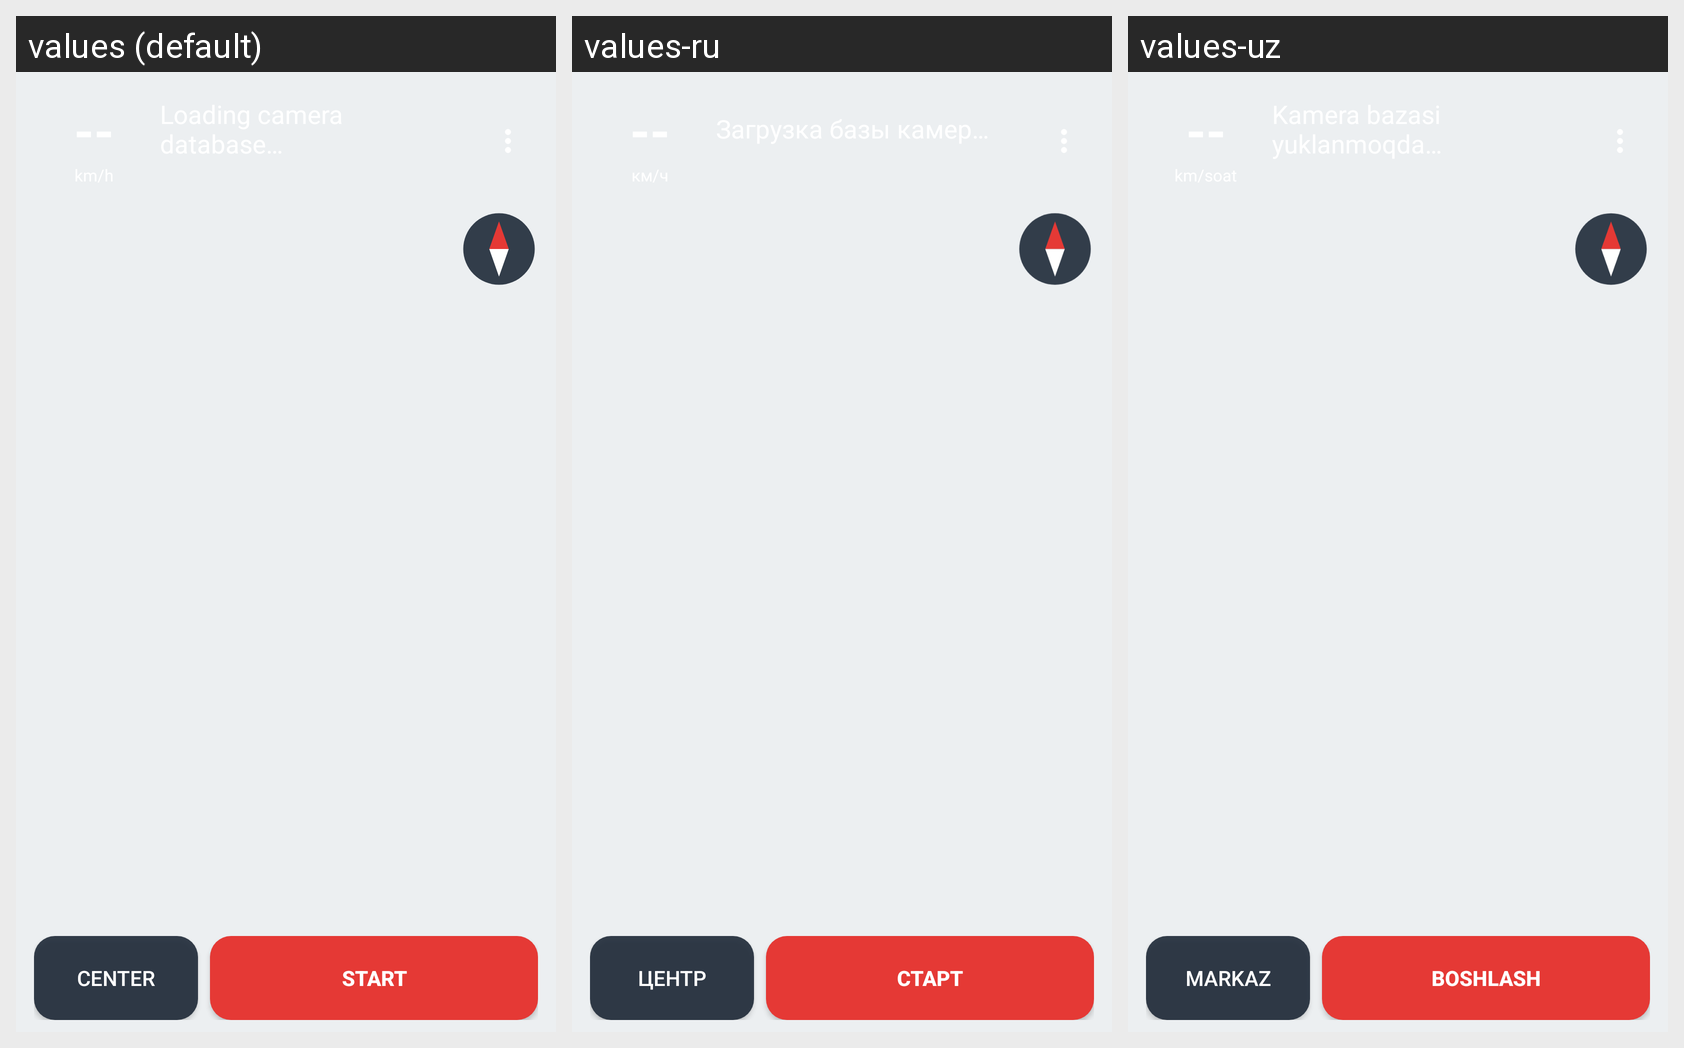

Locale-by-locale string values for the Android screen shown in this grid:
Android screen res/layout/activity_main.xml rendered under 3 locales, left to right: values (default), values-ru, values-uz. Device: Nexus 5 (rendered at 1080×1920; each locale shown at half size, 540×960, under a caption strip naming it); theme Theme.CamDect.Map.
Strings drawn on this screen, with the default value and each locale's value (text and hints the layout hard-codes, and strings that could not be matched under every locale, appear in the picture but are not listed):

center
  values: Center
  values-ru: Центр
  values-uz: Markaz

start
  values: Start
  values-ru: Старт
  values-uz: Boshlash
